The GitHub repository Sanjanamrao/Aether_Agribot contains a labelled image folder "diseases" with 10 categories: bacterial leaf blight disease, bacterial leaf streak disease, brown spot disease, dirty panicle disease, grassy stunt disease, narrow brown spot disease, rice blast disease, rice ragged stunt disease, rice tungro diseaseâ orâ yellow orange leaf disease, sheath blight disease. Examples follow, each with its label.

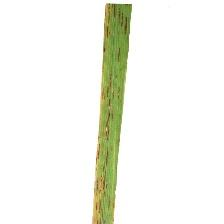
Label: narrow brown spot disease

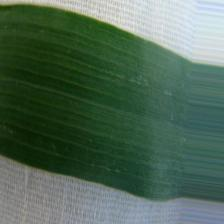
Label: grassy stunt disease

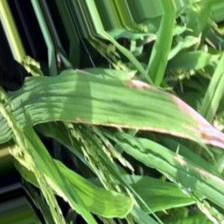
Label: rice ragged stunt disease

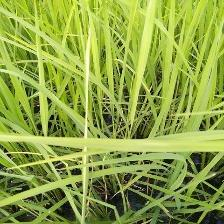
Label: bacterial leaf blight disease

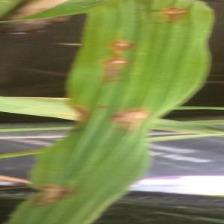
Label: rice blast disease

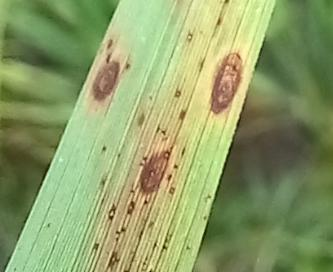
Label: brown spot disease
